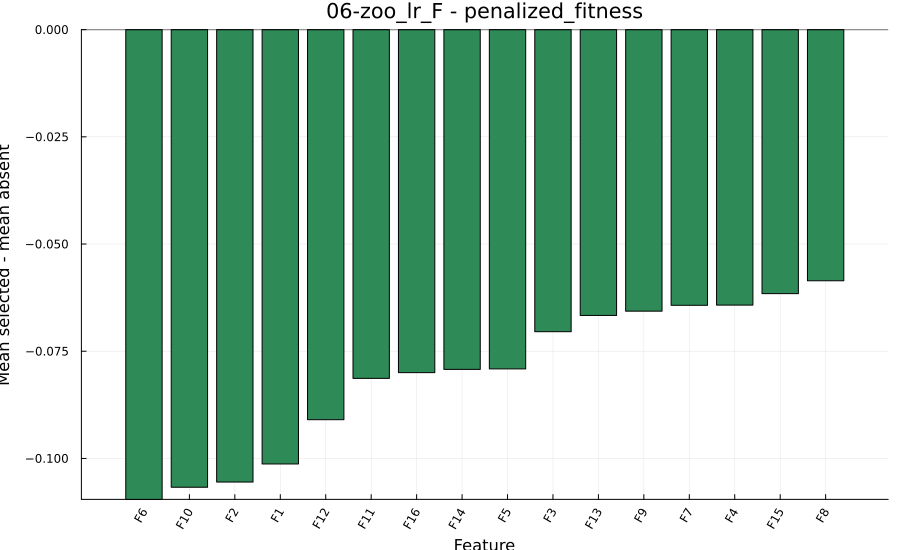

The table this chart was drawn from, first rows:
feature, coefficient, main_effect, abs_main_effect
6, 0.05477, -0.1095, 0.1095
10, 0.05336, -0.1067, 0.1067
2, 0.05276, -0.1055, 0.1055
1, 0.05065, -0.1013, 0.1013
12, 0.04548, -0.09097, 0.09097
11, 0.04067, -0.08134, 0.08134
16, 0.04, -0.07999, 0.07999
14, 0.03962, -0.07924, 0.07924
5, 0.03956, -0.07912, 0.07912
3, 0.03523, -0.07045, 0.07045
13, 0.03333, -0.06666, 0.06666
9, 0.03283, -0.06566, 0.06566
7, 0.03214, -0.06429, 0.06429
4, 0.03213, -0.06425, 0.06425
15, 0.03079, -0.06158, 0.06158
8, 0.02929, -0.05857, 0.05857
